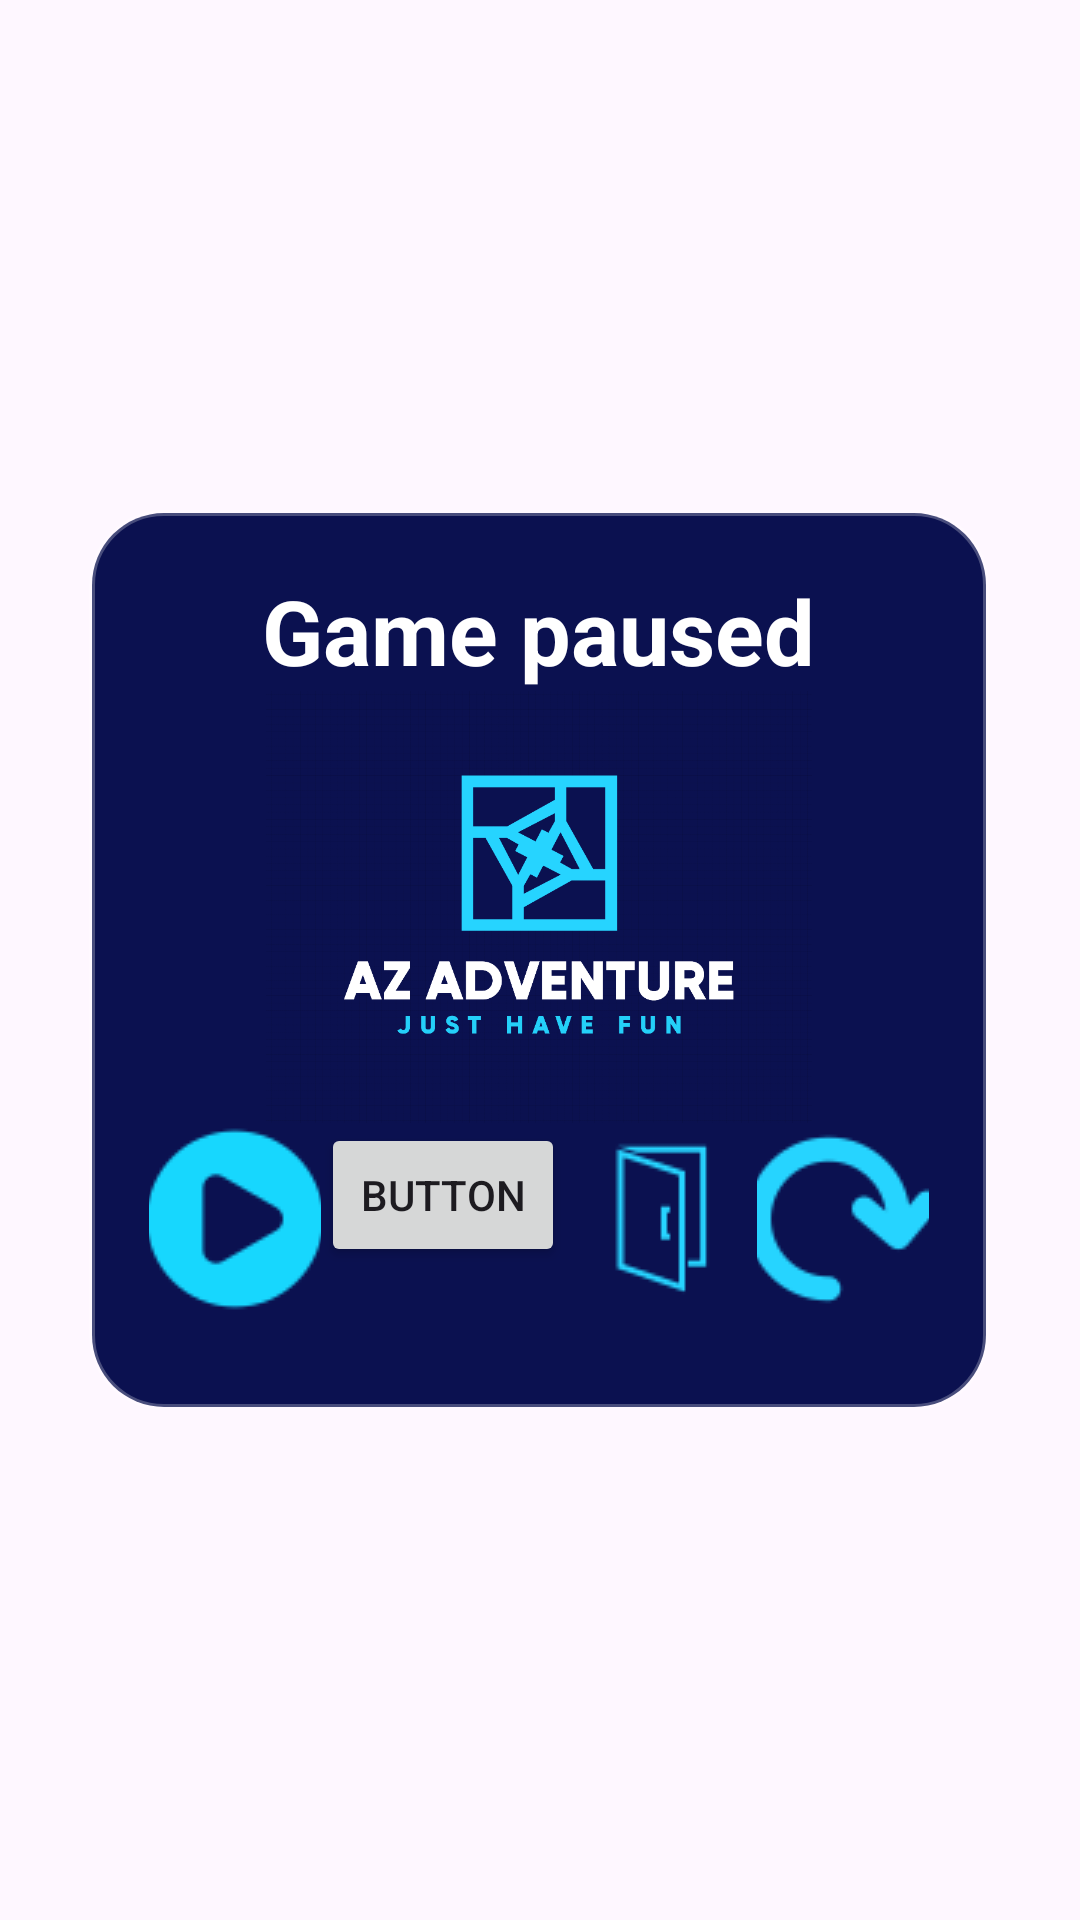

Produce the Android XML layout that renders to this screen, including the resource entries it uses.
<!-- AndroidManifest.xml: application theme Theme.Bagrot_work -->
<!-- res/layout/pop_up.xml -->
<?xml version="1.0" encoding="utf-8"?>
<androidx.constraintlayout.widget.ConstraintLayout xmlns:android="http://schemas.android.com/apk/res/android"
    xmlns:app="http://schemas.android.com/apk/res-auto"
    xmlns:tools="http://schemas.android.com/tools"
    android:layout_width="match_parent"
    android:layout_height="match_parent">


    <LinearLayout
        android:id="@+id/layout_popup"
        android:layout_width="300dp"
        android:layout_height="300dp"
        android:background="@drawable/rounded_popup_bg"        android:gravity="center"
        android:orientation="vertical"
        android:padding="20dp"
        app:layout_constraintBottom_toBottomOf="parent"
        app:layout_constraintEnd_toEndOf="parent"
        app:layout_constraintHorizontal_bias="0.495"
        app:layout_constraintStart_toStartOf="parent"
        app:layout_constraintTop_toTopOf="parent">

        <TextView
            android:id="@+id/popupTitle"
            android:layout_width="wrap_content"
            android:layout_height="wrap_content"
            android:text="Game paused"
            android:textColor="#FFFFFF"
            android:textSize="30sp"
            android:textStyle="bold" />

        <ImageView
            android:id="@+id/logo_popup"
            android:layout_width="250dp"
            android:layout_height="144dp"
            app:srcCompat="@drawable/__2025_11_18_182540" />

        <LinearLayout
            android:layout_width="match_parent"
            android:layout_height="match_parent"
            android:orientation="horizontal">

            <ImageButton
                android:id="@+id/continue_popup"
                android:layout_width="wrap_content"
                android:layout_height="wrap_content"
                android:layout_weight="1"
                android:background="@android:color/transparent"
                app:srcCompat="@drawable/play" />

            <Button
                android:id="@+id/btnAdd"
                android:layout_width="wrap_content"
                android:layout_height="wrap_content"
                android:layout_weight="1"
                android:text="Button" />

            <ImageButton
                android:id="@+id/exit_popup"
                android:layout_width="wrap_content"
                android:layout_height="wrap_content"
                android:background="@android:color/transparent"
                app:srcCompat="@drawable/exit__1_" />

            <ImageButton
                android:id="@+id/retry"
                android:layout_width="wrap_content"
                android:layout_height="wrap_content"
                android:background="@android:color/transparent"

                android:layout_weight="1"
                app:srcCompat="@drawable/reload" />


        </LinearLayout>


    </LinearLayout>
</androidx.constraintlayout.widget.ConstraintLayout>
<!-- resources referenced by this layout -->
<resources>
  <!-- drawable __2025_11_18_182540: png bitmap (drawable, 54707 bytes) -->
  <!-- drawable exit__1_: png bitmap (drawable, 1016 bytes) -->
  <!-- drawable play: png bitmap (drawable, 1884 bytes) -->
  <!-- drawable reload: png bitmap (drawable, 2069 bytes) -->
  <!-- drawable rounded_popup_bg (drawable) -->
  <?xml version="1.0" encoding="utf-8"?>
  <shape xmlns:android="http://schemas.android.com/apk/res/android">
      <solid android:color="#0B1150" />
      <corners android:radius="24dp" />
      <stroke android:width="2dp" android:color="#40FFFFFF" />
  </shape>
  <style name="Theme.Bagrot_work" parent="Base.Theme.Bagrot_work" />
  <style name="Base.Theme.Bagrot_work" parent="Theme.Material3.DayNight.NoActionBar">
          
          
      </style>
</resources>
